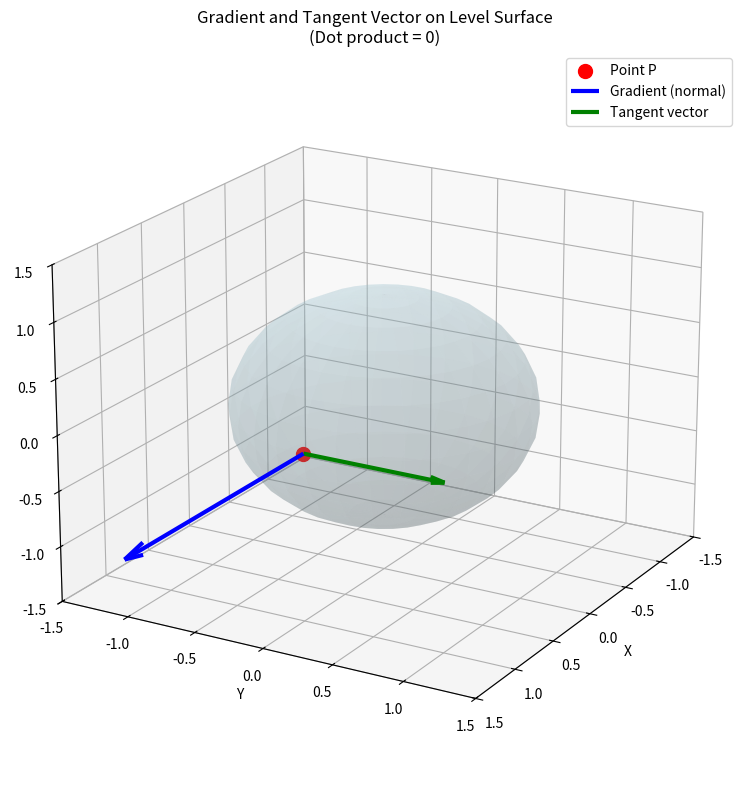

Write Python code to recreate this figure.
import numpy as np
import matplotlib.pyplot as plt
from mpl_toolkits.mplot3d import Axes3D

# Create figure
fig = plt.figure(figsize=(10, 8))
ax = fig.add_subplot(111, projection='3d')

# Plot unit sphere: f(x,y,z) = x^2 + y^2 + z^2 = 1
u = np.linspace(0, 2 * np.pi, 30)
v = np.linspace(0, np.pi, 15)
x_s = np.outer(np.cos(u), np.sin(v))
y_s = np.outer(np.sin(u), np.sin(v))
z_s = np.outer(np.ones_like(u), np.cos(v))
ax.plot_surface(x_s, y_s, z_s, color='lightblue', alpha=0.2, linewidth=0)

# Choose point P on the sphere: (1, 0, 0)
P = [1.0, 0.0, 0.0]
ax.scatter(P[0], P[1], P[2], color='red', s=100, label='Point P')

# Gradient of f = x^2 + y^2 + z^2 is <2x, 2y, 2z>
grad = [2*P[0], 2*P[1], 2*P[2]]  # = [2, 0, 0]

# Tangent vector: moving along equator (eastward direction)
tangent = [0.0, 1.0, 0.0]  # lies in tangent plane, perpendicular to grad

# Plot gradient vector (normal to surface)
ax.quiver(P[0], P[1], P[2], grad[0], grad[1], grad[2],
          color='blue', linewidth=3, arrow_length_ratio=0.1, label='Gradient (normal)')

# Plot tangent vector (direction of motion on level surface)
ax.quiver(P[0], P[1], P[2], tangent[0], tangent[1], tangent[2],
          color='green', linewidth=3, arrow_length_ratio=0.1, label='Tangent vector')

# Set plot limits and labels
ax.set_xlim(-1.5, 1.5)
ax.set_ylim(-1.5, 1.5)
ax.set_zlim(-1.5, 1.5)
ax.set_xlabel('X')
ax.set_ylabel('Y')
ax.set_zlabel('Z')
ax.set_title('Gradient and Tangent Vector on Level Surface\n(Dot product = 0)')
ax.legend()

# Adjust viewing angle
ax.view_init(elev=20, azim=30)

plt.tight_layout()
plt.show()
